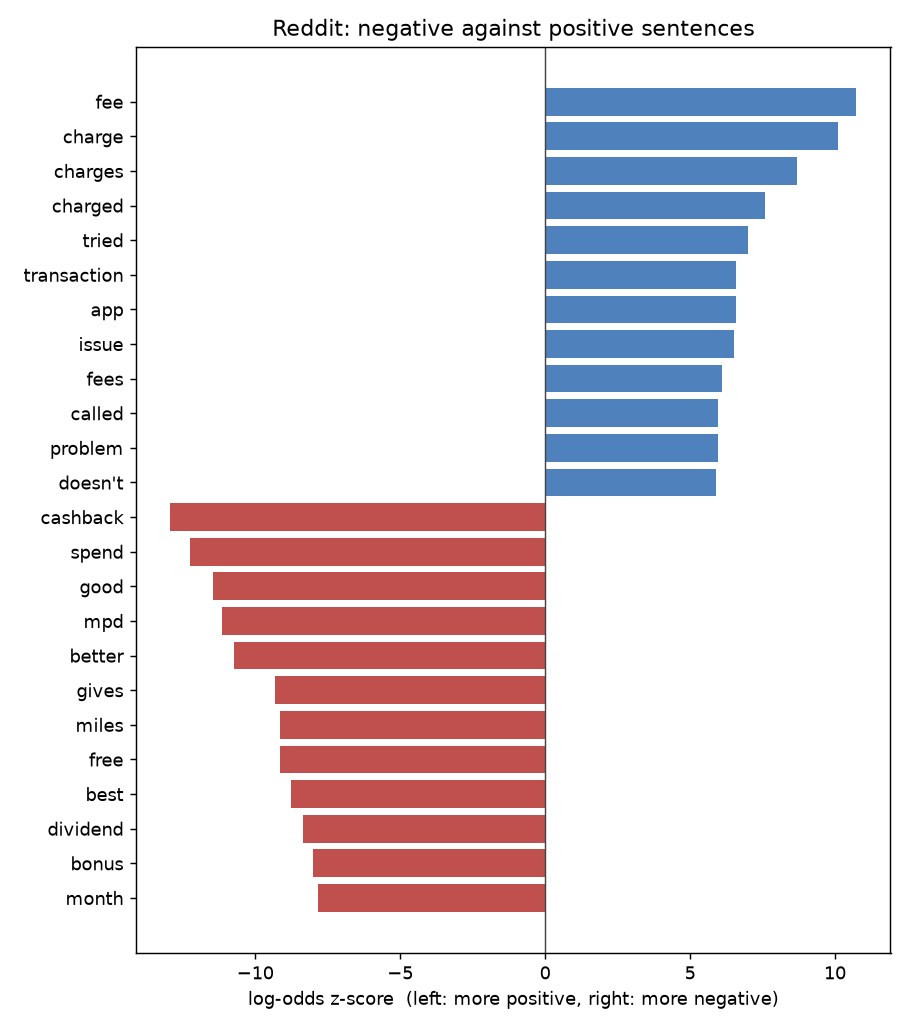

The file beside this chart, header and first rows:
word, z, count_a, count_b
fee, 10.73, 362, 160
charge, 10.09, 200, 49
charges, 8.701, 147, 35
charged, 7.581, 99, 12
tried, 7.003, 97, 24
transaction, 6.595, 116, 44
app, 6.573, 150, 71
issue, 6.527, 82, 19
fees, 6.104, 261, 176
called, 5.95, 62, 10
problem, 5.948, 61, 8
doesn't, 5.905, 86, 30
bad, 5.868, 88, 32
drop, 5.799, 58, 8
can't, 5.786, 60, 11
told, 5.29, 51, 10
nerfed, 5.277, 50, 4
said, 5.26, 73, 27
know, 5.219, 90, 41
expensive, 5.005, 48, 11
cut, 4.956, 45, 3
transactions, 4.908, 113, 64
annual, 4.904, 121, 71
cancel, 4.899, 42, 4
sales, 4.7, 43, 10
longer, 4.679, 45, 12
number, 4.638, 42, 10
didn't, 4.629, 47, 14
website, 4.591, 44, 12
recently, 4.532, 98, 56
trying, 4.523, 36, 6
wrong, 4.504, 39, 9
lol, 4.484, 66, 30
hard, 4.447, 35, 6
left, 4.444, 34, 4
cancelled, 4.429, 39, 2
customer, 4.427, 57, 23
branch, 4.334, 37, 9
asked, 4.288, 34, 7
application, 4.273, 35, 8
having, 4.197, 60, 28
experience, 4.112, 54, 24
likely, 4.108, 41, 14
process, 4.044, 30, 6
says, 4.041, 30, 6
used, 4.031, 91, 56
incoming, 4.01, 32, 8
fraudulent, 3.991, 41, 1
isn't, 3.982, 33, 9
happened, 3.962, 39, 1
fraud, 3.958, 27, 3
away, 3.94, 30, 7
saying, 3.914, 31, 8
reason, 3.894, 54, 26
payment, 3.862, 67, 37
incur, 3.862, 26, 4
nerf, 3.857, 33, 10
received, 3.852, 33, 10
block, 3.786, 26, 5
blocks, 3.786, 26, 5
... 2,220 more rows
